2-way image classification set "spiral_augmented" from GitHub (2ai-lab/Leveraging-Handwriting-Impairment-as-an-Early-Biomarker-for-Parkinson-Disease); label vocabulary: healthy, Parkinson.

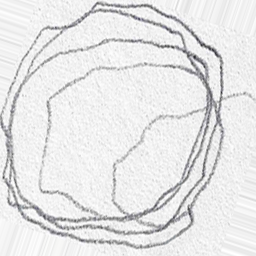
Label: Parkinson

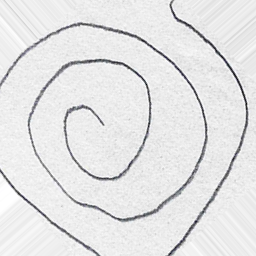
Label: healthy

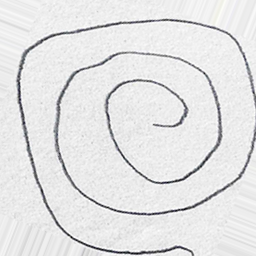
Label: healthy

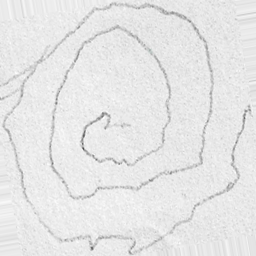
Label: Parkinson

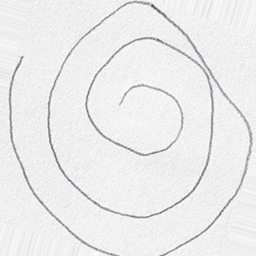
Label: healthy

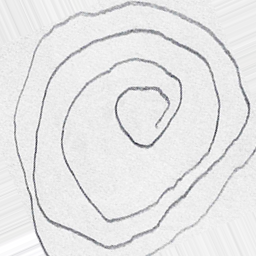
Label: Parkinson
